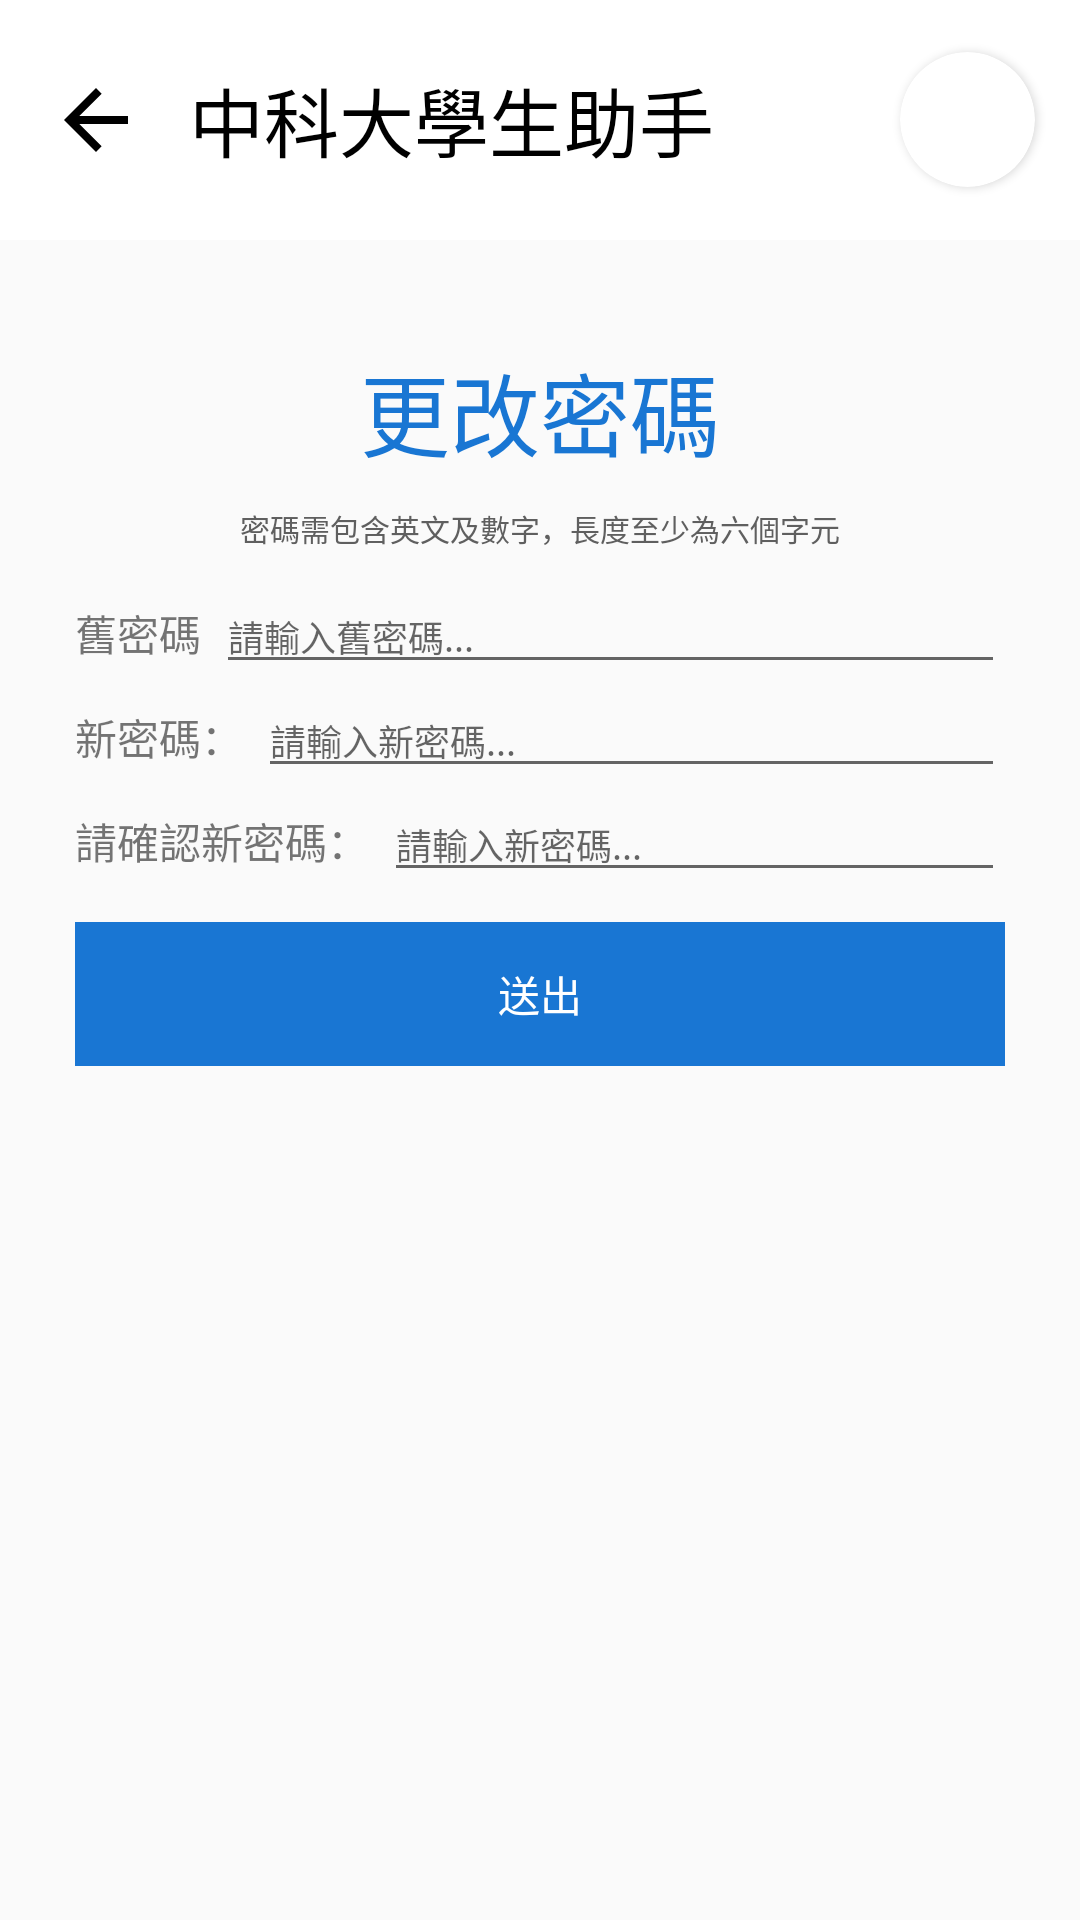

Write the Android layout XML for this screen, with the resource values it uses.
<!-- AndroidManifest.xml: application theme AppTheme -->
<!-- res/layout/activity_change_password.xml -->
<?xml version="1.0" encoding="utf-8"?>
<LinearLayout xmlns:android="http://schemas.android.com/apk/res/android"
    xmlns:app="http://schemas.android.com/apk/res-auto"
    xmlns:tools="http://schemas.android.com/tools"
    android:layout_width="match_parent"
    android:layout_height="match_parent"
    android:orientation="vertical"
    tools:context=".Home.Activitys.ChangePassword">

    <include layout="@layout/nutc_user_header"/>

    <LinearLayout
        android:orientation="vertical"
        android:padding="25dp"
        android:layout_width="match_parent"
        android:layout_height="match_parent">

        <TextView
            android:layout_width="match_parent"
            android:layout_height="wrap_content"
            android:layout_gravity="center"
            android:layout_marginTop="10dp"
            android:layout_marginBottom="10dp"
            android:gravity="center"
            android:text="@string/changePasswordTitle"
            android:textColor="@color/colorPrimary"
            android:textSize="30sp" />

        <TextView
            android:layout_width="match_parent"
            android:layout_height="wrap_content"
            android:layout_gravity="center"
            android:layout_marginBottom="10dp"
            android:gravity="center"
            android:text="@string/changePasswordDes"
            android:textColor="@color/Dark"
            android:textSize="10sp" />

        <LinearLayout
            android:focusable="false"
            android:orientation="horizontal"
            android:layout_width="match_parent"
            android:layout_height="wrap_content">
            <TextView
                android:text="@string/oldPassword"
                android:layout_width="wrap_content"
                android:layout_height="wrap_content" />
            <EditText
                android:singleLine="true"
                android:hint="@string/InputOldPasswordHint"
                android:id="@+id/oldPassword"
                android:inputType="textPassword"
                android:layout_marginLeft="5dp"
                android:layout_width="match_parent"
                android:layout_height="wrap_content"
                android:textSize="12sp"
                android:textColor="@color/colorPrimary" />
        </LinearLayout>

        <LinearLayout
            android:focusable="false"
            android:orientation="horizontal"
            android:layout_width="match_parent"
            android:layout_height="wrap_content">
            <TextView
                android:text="@string/newPassword"
                android:layout_width="wrap_content"
                android:layout_height="wrap_content" />
            <EditText
                android:singleLine="true"
                android:hint="@string/InputNewPasswordHint"
                android:id="@+id/newPassword"
                android:inputType="textPassword"
                android:layout_marginLeft="5dp"
                android:layout_width="match_parent"
                android:layout_height="wrap_content"
                android:textSize="12sp"
                android:textColor="@color/colorPrimary" />
        </LinearLayout>

        <LinearLayout
            android:focusable="false"
            android:orientation="horizontal"
            android:layout_width="match_parent"
            android:layout_height="wrap_content">
            <TextView
                android:text="@string/newPasswordCheck"
                android:layout_width="wrap_content"
                android:layout_height="wrap_content" />
            <EditText
                android:singleLine="true"
                android:hint="@string/InputNewPasswordHint"
                android:id="@+id/checkNewPassword"
                android:inputType="textPassword"
                android:layout_marginLeft="5dp"
                android:layout_width="match_parent"
                android:layout_height="wrap_content"
                android:textSize="12sp"
                android:textColor="@color/colorPrimary" />
        </LinearLayout>

        <RelativeLayout
            android:layout_marginTop="10dp"
            android:layout_width="match_parent"
            android:layout_height="wrap_content">
            <Button
                android:layout_centerInParent="true"
                android:id="@+id/sendBtn"
                android:layout_width="match_parent"
                android:layout_height="wrap_content"
                android:text="@string/send"
                android:background="@color/colorPrimary"
                android:textColor="@color/Blank"/>
        </RelativeLayout>


    </LinearLayout>
</LinearLayout>
<!-- res/layout/nutc_user_header.xml (included above) -->
<?xml version="1.0" encoding="utf-8"?>
<RelativeLayout android:background="@color/Blank"
    xmlns:android="http://schemas.android.com/apk/res/android"
    xmlns:app="http://schemas.android.com/apk/res-auto"
    android:layout_width="match_parent"
    android:layout_height="80dp"
    xmlns:tools="http://schemas.android.com/tools">

    <ImageView
        android:id="@+id/iv_back"
        android:layout_width="wrap_content"
        android:layout_height="wrap_content"
        android:layout_alignParentLeft="true"
        android:src="@drawable/back"
        android:layout_marginLeft="16dp"
        android:layout_centerVertical="true" />

    <TextView
        android:id="@+id/tv_title"
        android:layout_width="wrap_content"
        android:layout_height="wrap_content"
        android:textSize="25sp"
        android:layout_toRightOf="@+id/iv_back"
        android:layout_marginLeft="15dp"
        android:layout_centerVertical="true"
        android:maxLines="1"
        android:text="@string/app_name"
        android:ellipsize="end"
        android:textColor="@color/Black"/>

    <androidx.cardview.widget.CardView
        android:layout_alignParentRight="true"
        android:layout_marginEnd="15dp"
        android:layout_centerInParent="true"
        android:padding="5dp"
        android:layout_width="45dp"
        android:layout_height="45dp"
        app:cardCornerRadius="250dp"
        app:cardBackgroundColor="@color/Blank">
        <ImageView
            android:id="@+id/student_icon"
            android:layout_width="match_parent"
            android:layout_height="match_parent"
            android:scaleType="fitCenter"/>
    </androidx.cardview.widget.CardView>

</RelativeLayout>
<!-- resources referenced by this layout -->
<resources>
  <color name="Black">#000</color>
  <color name="Blank">#fff</color>
  <color name="Dark">#5f5f5f</color>
  <color name="colorPrimary">#1976d3</color>
  <!-- drawable back (drawable-xxhdpi) -->
  <vector xmlns:android="http://schemas.android.com/apk/res/android"
          android:width="32dp"
          android:height="32dp"
          android:viewportWidth="24.0"
          android:viewportHeight="24.0">
      <path
          android:fillColor="#000"
          android:pathData="M20,11H7.83l5.59,-5.59L12,4l-8,8 8,8 1.41,-1.41L7.83,13H20v-2z"/>
  </vector>
  <string name="InputNewPasswordHint">請輸入新密碼...</string>
  <string name="InputOldPasswordHint">請輸入舊密碼...</string>
  <string name="app_name">中科大學生助手</string>
  <string name="changePasswordDes">密碼需包含英文及數字，長度至少為六個字元</string>
  <string name="changePasswordTitle">更改密碼</string>
  <string name="newPassword">新密碼：</string>
  <string name="newPasswordCheck">請確認新密碼：</string>
  <string name="oldPassword">舊密碼</string>
  <string name="send">送出</string>
  <style name="AppTheme" parent="Theme.AppCompat.Light.NoActionBar">
          <item name="android:windowNoTitle">true</item>
          <item name="android:windowActionBar">false</item>
          <item name="android:windowFullscreen">true</item>
          <item name="android:windowContentOverlay">@null</item>
          
          
          <item name="colorPrimary">@color/colorPrimary</item>
  
  
      </style>
</resources>
